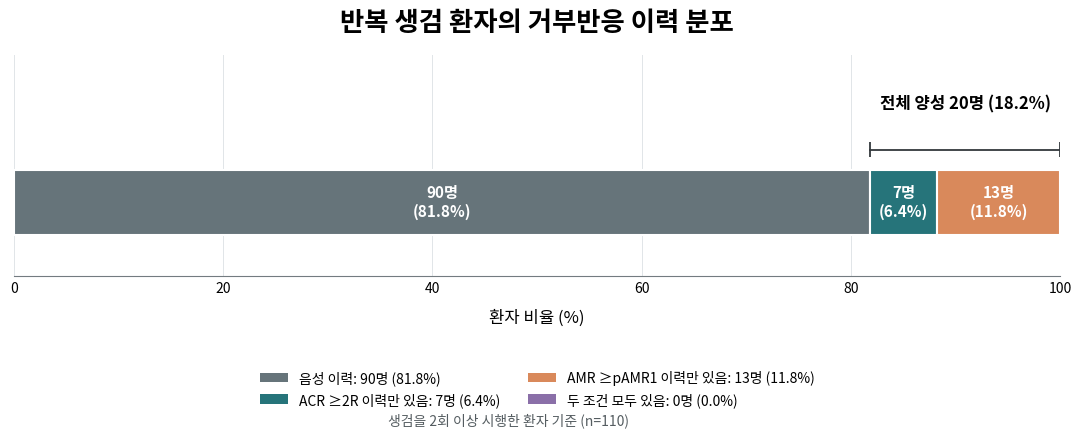

Here is the Python script that generated this plot:
#!/usr/bin/env python3
"""Plot rejection-history phenotypes among patients with repeated biopsies."""

from pathlib import Path

import matplotlib.font_manager as fm
import matplotlib.pyplot as plt
from matplotlib.patches import Patch


OUTPUT = Path("results/smc_cv_comparison/repeated_patient_rejection_history.png")
TOTAL = 110
CATEGORIES = [
    ("음성 이력", 90, "#66747A"),
    ("ACR ≥2R 이력만 있음", 7, "#26747A"),
    ("AMR ≥pAMR1 이력만 있음", 13, "#D9895B"),
    ("두 조건 모두 있음", 0, "#8A6FA8"),
]


def configure_font() -> None:
    candidates = [
        Path("C:/Windows/Fonts/malgun.ttf"),
        Path("/usr/share/fonts/opentype/noto/NotoSansCJK-Regular.ttc"),
    ]
    for path in candidates:
        if path.is_file():
            fm.fontManager.addfont(path)
            plt.rcParams["font.family"] = fm.FontProperties(fname=path).get_name()
            break
    plt.rcParams["axes.unicode_minus"] = False


def main() -> None:
    configure_font()
    fig, ax = plt.subplots(figsize=(11.5, 4.8), dpi=180)

    left = 0.0
    for label, count, color in CATEGORIES:
        percentage = count / TOTAL * 100
        if count:
            ax.barh(0, percentage, left=left, height=0.42, color=color,
                    edgecolor="white", linewidth=1.5)
            ax.text(left + percentage / 2, 0, f"{count}명\n({percentage:.1f}%)",
                    ha="center", va="center", color="white", fontsize=11,
                    fontweight="bold")
        left += percentage

    positive_start = CATEGORIES[0][1] / TOTAL * 100
    bracket_y = 0.34
    ax.plot([positive_start, 100], [bracket_y, bracket_y], color="#33383B", lw=1.3)
    ax.vlines([positive_start, 100], bracket_y - 0.05, bracket_y + 0.05,
              color="#33383B", lw=1.3)
    ax.text((positive_start + 100) / 2, 0.58, "전체 양성 20명 (18.2%)",
            ha="center", va="bottom", fontsize=12, fontweight="bold")

    ax.set_title("반복 생검 환자의 거부반응 이력 분포", fontsize=19,
                 fontweight="bold", pad=18)
    ax.set_xlim(0, 100)
    ax.set_ylim(-0.48, 0.95)
    ax.set_yticks([])
    ax.set_xlabel("환자 비율 (%)", fontsize=12, labelpad=10)
    ax.set_xticks(range(0, 101, 20))
    ax.grid(axis="x", color="#D9DEE2", linewidth=0.7, alpha=0.8)
    ax.set_axisbelow(True)
    ax.spines[["top", "right", "left"]].set_visible(False)
    ax.spines["bottom"].set_color("#737B80")
    ax.tick_params(axis="x", labelsize=10, length=0)

    legend = [
        Patch(facecolor=color, label=f"{label}: {count}명 ({count / TOTAL:.1%})")
        for label, count, color in CATEGORIES
    ]
    ax.legend(handles=legend, loc="lower center", bbox_to_anchor=(0.5, -0.65),
              ncol=2, frameon=False, fontsize=10)

    fig.text(0.5, 0.02, "생검을 2회 이상 시행한 환자 기준 (n=110)",
             ha="center", fontsize=10, color="#555D61")
    fig.subplots_adjust(left=0.07, right=0.98, top=0.79, bottom=0.33)
    OUTPUT.parent.mkdir(parents=True, exist_ok=True)
    fig.savefig(OUTPUT, bbox_inches="tight", facecolor="white")
    plt.close(fig)
    print(OUTPUT.resolve())


if __name__ == "__main__":
    main()
